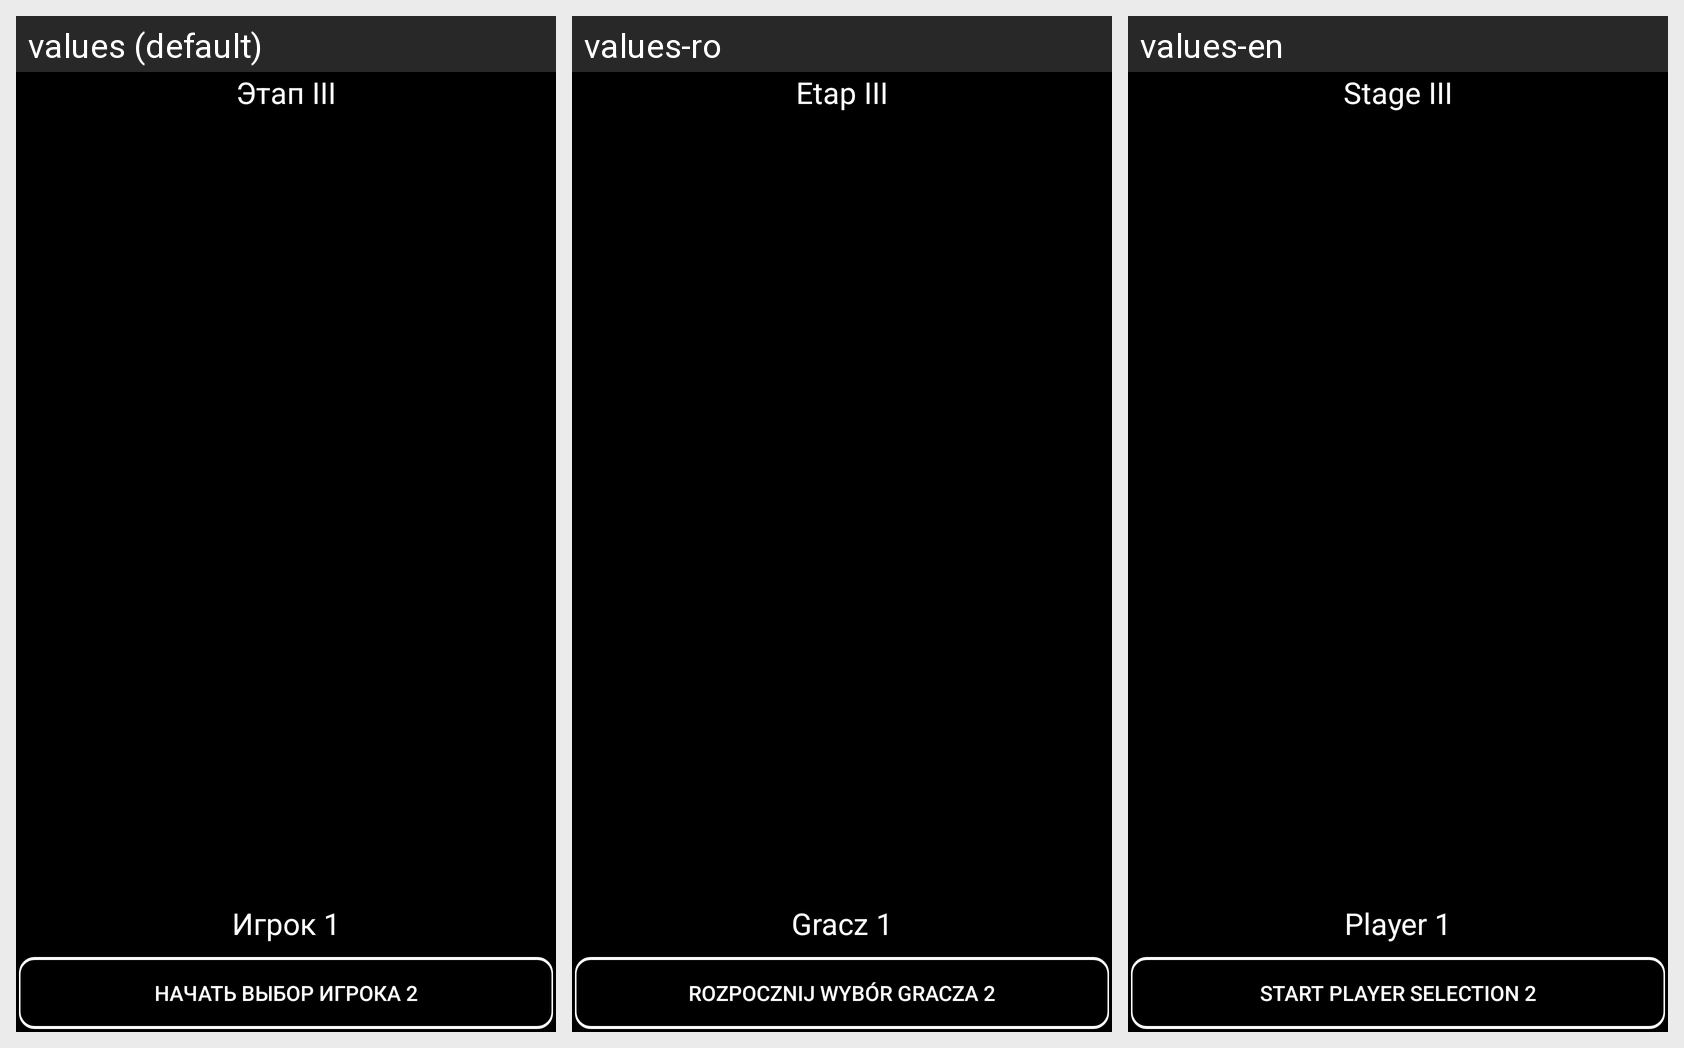

Translations of the strings shown on this Android screen, per locale in the grid:
Android screen res/layout/activity_stage3_player1.xml rendered under 3 locales, left to right: values (default), values-ro, values-en. Device: Nexus 5 (rendered at 1080×1920; each locale shown at half size, 540×960, under a caption strip naming it); theme AppTheme.
Strings drawn on this screen, with the default value and each locale's value (text and hints the layout hard-codes, and strings that could not be matched under every locale, appear in the picture but are not listed):

selectPlayer2
  values: Начать выбор игрока 2
  values-ro: Rozpocznij wybór gracza 2
  values-en: Start player selection 2

stage_iii
  values: Этап III
  values-ro: Etap III
  values-en: Stage III

player_1
  values: Игрок 1
  values-ro: Gracz 1
  values-en: Player 1
